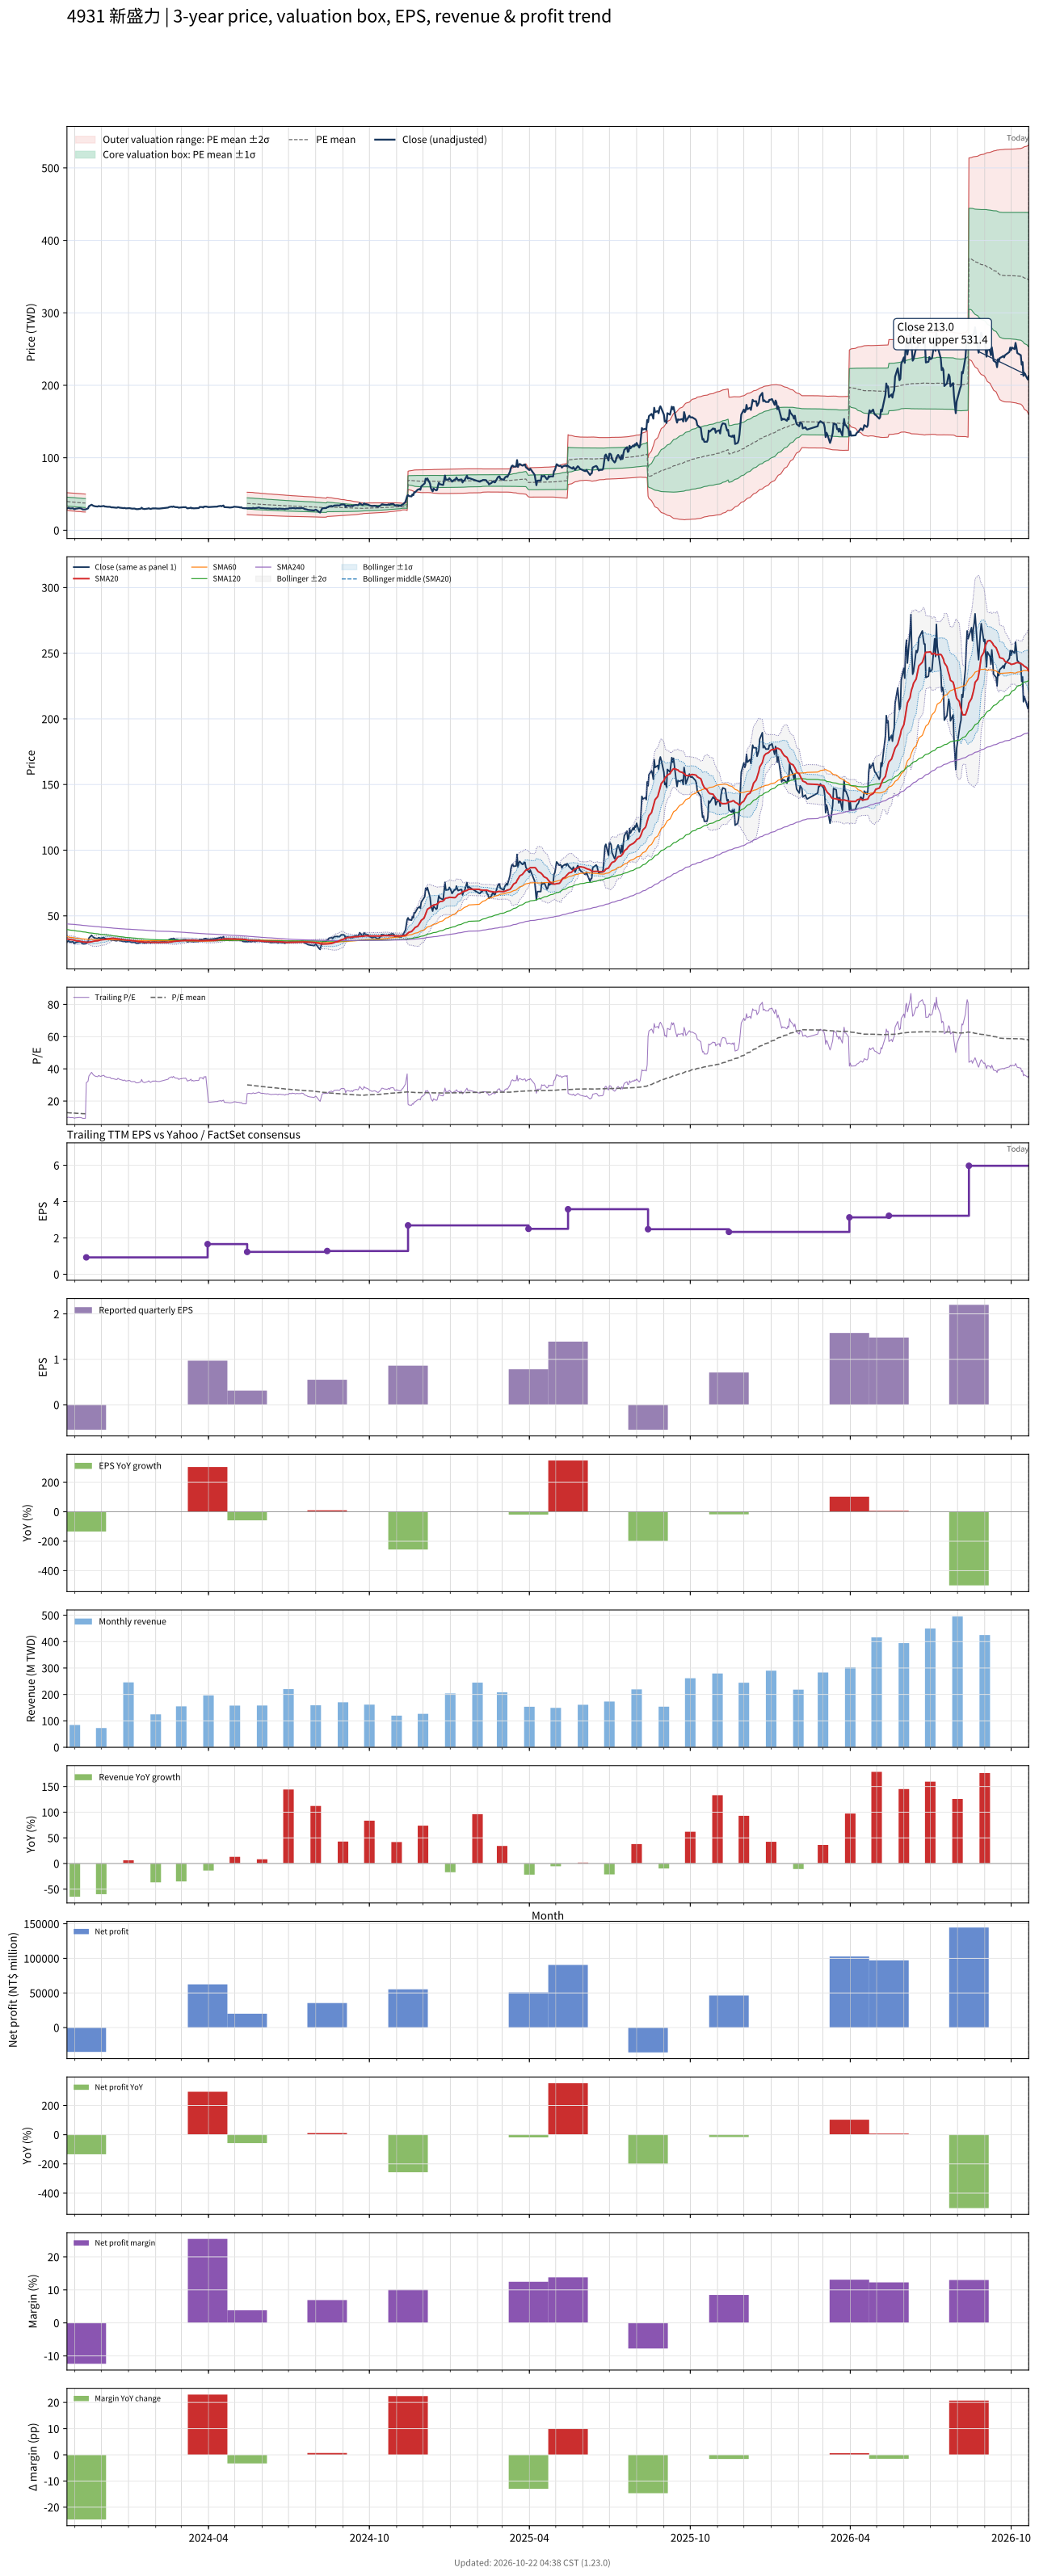

Source data for this figure (header and first rows):
# chart-version: skill-stock-dynamic-val…
date, close, available_date, period_end, eps, ttm_eps, pe, pe_mean, pe_std, price_m2, price_m1, price_mean, price_p1, price_p2, forward_eps, forward_pe, forward_pe_mean, forward_pe_std, forward_price_m2, forward_price_m1, forward_price_mean, forward_price_p1, forward_price_p2, sma20
2023-10-23, 30.05, 2023-08-14, 2023-06-30, 0.5, 3.09, 9.725, 12.81, 1.971, 27.41, 33.5, 39.59, 45.68, 51.78, , , , , , , , , , 32.38
2023-10-24, 30.45, 2023-08-14, 2023-06-30, 0.5, 3.09, 9.854, 12.77, 1.979, 27.23, 33.34, 39.46, 45.57, 51.69, , , , , , , , , , 32.3
2023-10-25, 31, 2023-08-14, 2023-06-30, 0.5, 3.09, 10.03, 12.73, 1.981, 27.08, 33.2, 39.32, 45.45, 51.57, , , , , , , , , , 32.21
2023-10-26, 30.2, 2023-08-14, 2023-06-30, 0.5, 3.09, 9.773, 12.68, 1.987, 26.91, 33.05, 39.19, 45.33, 51.47, , , , , , , , , , 32.02
2023-10-27, 30.05, 2023-08-14, 2023-06-30, 0.5, 3.09, 9.725, 12.64, 1.993, 26.73, 32.89, 39.05, 45.21, 51.36, , , , , , , , , , 31.84
2023-10-30, 30.3, 2023-08-14, 2023-06-30, 0.5, 3.09, 9.806, 12.59, 1.997, 26.57, 32.74, 38.91, 45.08, 51.25, , , , , , , , , , 31.69
2023-10-31, 29.1, 2023-08-14, 2023-06-30, 0.5, 3.09, 9.417, 12.55, 2.005, 26.38, 32.57, 38.77, 44.96, 51.16, , , , , , , , , , 31.47
2023-11-01, 29.15, 2023-08-14, 2023-06-30, 0.5, 3.09, 9.434, 12.5, 2.007, 26.21, 32.41, 38.61, 44.82, 51.02, , , , , , , , , , 31.24
2023-11-02, 29.8, 2023-08-14, 2023-06-30, 0.5, 3.09, 9.644, 12.45, 2.006, 26.07, 32.27, 38.47, 44.66, 50.86, , , , , , , , , , 31.05
2023-11-03, 29.85, 2023-08-14, 2023-06-30, 0.5, 3.09, 9.66, 12.41, 2.01, 25.91, 32.12, 38.33, 44.54, 50.76, , , , , , , , , , 30.89
2023-11-06, 30.5, 2023-08-14, 2023-06-30, 0.5, 3.09, 9.871, 12.36, 2.004, 25.81, 32, 38.19, 44.38, 50.58, , , , , , , , , , 30.76
2023-11-07, 30.25, 2023-08-14, 2023-06-30, 0.5, 3.09, 9.79, 12.32, 2.008, 25.66, 31.86, 38.07, 44.28, 50.48, , , , , , , , , , 30.61
2023-11-08, 30.2, 2023-08-14, 2023-06-30, 0.5, 3.09, 9.773, 12.28, 2.01, 25.52, 31.73, 37.94, 44.15, 50.36, , , , , , , , , , 30.52
2023-11-09, 29.5, 2023-08-14, 2023-06-30, 0.5, 3.09, 9.547, 12.24, 2.011, 25.38, 31.59, 37.81, 44.02, 50.24, , , , , , , , , , 30.36
2023-11-10, 28.65, 2023-08-14, 2023-06-30, 0.5, 3.09, 9.272, 12.18, 2.007, 25.24, 31.45, 37.65, 43.85, 50.05, , , , , , , , , , 30.16
2023-11-13, 28.7, 2023-08-14, 2023-06-30, 0.5, 3.09, 9.288, 12.14, 2.006, 25.1, 31.3, 37.5, 43.7, 49.89, , , , , , , , , , 29.98
2023-11-14, 29.15, 2023-11-14, 2023-09-30, -0.55, 0.93, 31.34, , , , , , , , , , , , , , , , , 29.87
2023-11-15, 29.65, 2023-11-14, 2023-09-30, -0.55, 0.93, 31.88, , , , , , , , , , , , , , , , , 29.84
2023-11-16, 30.1, 2023-11-14, 2023-09-30, -0.55, 0.93, 32.37, , , , , , , , , , , , , , , , , 29.82
2023-11-17, 33.1, 2023-11-14, 2023-09-30, -0.55, 0.93, 35.59, , , , , , , , , , , , , , , , , 29.99
2023-11-20, 35.2, 2023-11-14, 2023-09-30, -0.55, 0.93, 37.85, , , , , , , , , , , , , , , , , 30.25
2023-11-21, 34.45, 2023-11-14, 2023-09-30, -0.55, 0.93, 37.04, , , , , , , , , , , , , , , , , 30.45
2023-11-22, 33.7, 2023-11-14, 2023-09-30, -0.55, 0.93, 36.24, , , , , , , , , , , , , , , , , 30.58
2023-11-23, 33.4, 2023-11-14, 2023-09-30, -0.55, 0.93, 35.91, , , , , , , , , , , , , , , , , 30.74
2023-11-24, 33, 2023-11-14, 2023-09-30, -0.55, 0.93, 35.48, , , , , , , , , , , , , , , , , 30.89
2023-11-27, 32.65, 2023-11-14, 2023-09-30, -0.55, 0.93, 35.11, , , , , , , , , , , , , , , , , 31
2023-11-28, 33.4, 2023-11-14, 2023-09-30, -0.55, 0.93, 35.91, , , , , , , , , , , , , , , , , 31.22
2023-11-29, 33.15, 2023-11-14, 2023-09-30, -0.55, 0.93, 35.65, , , , , , , , , , , , , , , , , 31.42
2023-11-30, 32.8, 2023-11-14, 2023-09-30, -0.55, 0.93, 35.27, , , , , , , , , , , , , , , , , 31.57
2023-12-01, 33, 2023-11-14, 2023-09-30, -0.55, 0.93, 35.48, , , , , , , , , , , , , , , , , 31.73
2023-12-04, 33.5, 2023-11-14, 2023-09-30, -0.55, 0.93, 36.02, , , , , , , , , , , , , , , , , 31.88
2023-12-05, 32.7, 2023-11-14, 2023-09-30, -0.55, 0.93, 35.16, , , , , , , , , , , , , , , , , 32
2023-12-06, 32.7, 2023-11-14, 2023-09-30, -0.55, 0.93, 35.16, , , , , , , , , , , , , , , , , 32.12
2023-12-07, 32.45, 2023-11-14, 2023-09-30, -0.55, 0.93, 34.89, , , , , , , , , , , , , , , , , 32.27
2023-12-08, 32.35, 2023-11-14, 2023-09-30, -0.55, 0.93, 34.78, , , , , , , , , , , , , , , , , 32.46
2023-12-11, 32.3, 2023-11-14, 2023-09-30, -0.55, 0.93, 34.73, , , , , , , , , , , , , , , , , 32.64
2023-12-12, 31.75, 2023-11-14, 2023-09-30, -0.55, 0.93, 34.14, , , , , , , , , , , , , , , , , 32.77
2023-12-13, 31.5, 2023-11-14, 2023-09-30, -0.55, 0.93, 33.87, , , , , , , , , , , , , , , , , 32.86
2023-12-14, 31.6, 2023-11-14, 2023-09-30, -0.55, 0.93, 33.98, , , , , , , , , , , , , , , , , 32.94
2023-12-15, 31.45, 2023-11-14, 2023-09-30, -0.55, 0.93, 33.82, , , , , , , , , , , , , , , , , 32.85
2023-12-18, 31.05, 2023-11-14, 2023-09-30, -0.55, 0.93, 33.39, , , , , , , , , , , , , , , , , 32.65
2023-12-19, 31.1, 2023-11-14, 2023-09-30, -0.55, 0.93, 33.44, , , , , , , , , , , , , , , , , 32.48
2023-12-20, 31.75, 2023-11-14, 2023-09-30, -0.55, 0.93, 34.14, , , , , , , , , , , , , , , , , 32.38
2023-12-21, 31.4, 2023-11-14, 2023-09-30, -0.55, 0.93, 33.76, , , , , , , , , , , , , , , , , 32.28
2023-12-22, 31.1, 2023-11-14, 2023-09-30, -0.55, 0.93, 33.44, , , , , , , , , , , , , , , , , 32.19
2023-12-25, 30.7, 2023-11-14, 2023-09-30, -0.55, 0.93, 33.01, , , , , , , , , , , , , , , , , 32.09
2023-12-26, 30.4, 2023-11-14, 2023-09-30, -0.55, 0.93, 32.69, , , , , , , , , , , , , , , , , 31.94
2023-12-27, 30.75, 2023-11-14, 2023-09-30, -0.55, 0.93, 33.06, , , , , , , , , , , , , , , , , 31.82
2023-12-28, 30.6, 2023-11-14, 2023-09-30, -0.55, 0.93, 32.9, , , , , , , , , , , , , , , , , 31.71
2023-12-29, 30.15, 2023-11-14, 2023-09-30, -0.55, 0.93, 32.42, , , , , , , , , , , , , , , , , 31.57
2024-01-02, 30.5, 2023-11-14, 2023-09-30, -0.55, 0.93, 32.8, , , , , , , , , , , , , , , , , 31.41
2024-01-03, 30.25, 2023-11-14, 2023-09-30, -0.55, 0.93, 32.53, , , , , , , , , , , , , , , , , 31.29
2024-01-04, 29.85, 2023-11-14, 2023-09-30, -0.55, 0.93, 32.1, , , , , , , , , , , , , , , , , 31.15
2024-01-05, 29.8, 2023-11-14, 2023-09-30, -0.55, 0.93, 32.04, , , , , , , , , , , , , , , , , 31.02
2024-01-08, 29.9, 2023-11-14, 2023-09-30, -0.55, 0.93, 32.15, , , , , , , , , , , , , , , , , 30.89
2024-01-09, 29.4, 2023-11-14, 2023-09-30, -0.55, 0.93, 31.61, , , , , , , , , , , , , , , , , 30.75
2024-01-10, 29.1, 2023-11-14, 2023-09-30, -0.55, 0.93, 31.29, , , , , , , , , , , , , , , , , 30.62
2024-01-11, 29.1, 2023-11-14, 2023-09-30, -0.55, 0.93, 31.29, , , , , , , , , , , , , , , , , 30.5
2024-01-12, 29.15, 2023-11-14, 2023-09-30, -0.55, 0.93, 31.34, , , , , , , , , , , , , , , , , 30.38
... 669 more rows
